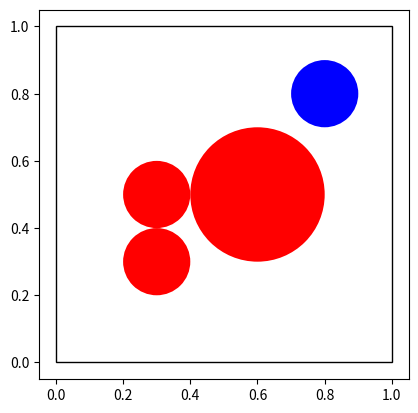

Python code for this plot: (Note: this script raises an exception after producing the figure.)
import numpy as np
import matplotlib.pyplot as plt
import matplotlib.patches as patches
import math
import random
import sys
import copy

class Node():
	def __init__(self,x,y):
		self.x=x
		self.y=y
		self.p=None
		self.th=0
		self.cost=0

plt.axis([-0.1, 1.1, -0.1, 1.1])
# rectangle = plt.Rectangle((0.2, 0.2), 0.2, 0.2)
# plt.gca().add_patch(rectangle)

obs = plt.Circle((0.3, 0.3), radius=0.1, fc='r')
plt.gca().add_patch(obs)

obs = plt.Circle((0.6, 0.5), radius=0.2, fc='r')
plt.gca().add_patch(obs)

obs = plt.Circle((0.3, 0.5), radius=0.1, fc='r')
plt.gca().add_patch(obs)

obstacles = [(0.3,0.3,0.1),(0.6,0.5,0.2),(0.3,0.5,0.1)]

rectangle = plt.Rectangle((0, 0), 1, 1,fill=False)
plt.gca().add_patch(rectangle)


current_x=0
current_y=0
current_th=0		#current angle in Degrees

PI=3.14
r_min=0.02
step=0.3

goal_x=0.8
goal_y=0.8
goal_th=0			#goal angle in Degrees

pathDic={0:"LSL",1:"RSR",2:"LSR",3:"RSL"}

goal_circle = plt.Circle((0.8, 0.8), radius=0.1, fc='b')
plt.gca().add_patch(goal_circle)

plt.axis('scaled')
# goal_circle = 
#plt.show()

def LSL(current_x,current_y,current_th,goal_x,goal_y,goal_th):
	c1_x=current_x-r_min*math.cos(math.radians(current_th)-(PI/2))	#center of first circle of min_turning radius
	c1_y=current_y-r_min*math.sin(math.radians(current_th)-(PI/2))		

	c2_x=goal_x-r_min*math.cos(math.radians(goal_th)-(PI/2))		#center of second circle of min_turning radius
	c2_y=goal_y-r_min*math.sin(math.radians(goal_th)-(PI/2))
	#print c1_x,c1_y,c2_x,c2_y, c2_y-c1_y, c2_x-c1_x
	theta = (np.arctan2(c2_x-c1_x, c2_y-c1_y))

	tan_pt1_x=c1_x+r_min*math.cos(theta)		#tangent point in first circle of min_turning radius
	tan_pt1_y=c1_y-r_min*math.sin(theta)

	tan_pt2_x=c2_x+r_min*math.cos(theta)		#tangent point in second circle of min_turning radius
	tan_pt2_y=c2_y-r_min*math.sin(theta)

	S = ((c2_x-c1_x)**2 + (c2_y-c1_y)**2)**0.5
	# print S,theta
	# print (tan_pt1_x,tan_pt1_y)
	# print (tan_pt2_x,tan_pt2_y)
	# print (c1_x,c1_y,c2_x,c2_y)

	Ti = np.arctan2(current_x-c1_x,current_y-c1_y) - np.arctan2(tan_pt1_x-c1_x,tan_pt1_y-c1_y)	#Initial Turning angle

	Tf = np.arctan2(tan_pt2_x - c2_x,tan_pt2_y- c2_y) - np.arctan2(goal_x - c2_x,goal_y- c2_y)	#Final Turning angle

	if Ti<0:
		Ti+=2*np.pi
	if Tf<0:
		Tf+=2*np.pi

	total_dist = Ti*r_min + Tf*r_min + S 	#Total Distance from current to Goal

	# Ti= Ti*180/np.pi

	# print Ti,Tf, total_dist,S
	ans=[Ti,Tf, total_dist,S,tan_pt1_x,tan_pt1_y,tan_pt2_x,tan_pt2_y,c1_x,c1_y,c2_x,c2_y,"LL"]

	return ans

def RSR(current_x,current_y,current_th,goal_x,goal_y,goal_th):
	c1_x=current_x+r_min*math.cos(math.radians(current_th)-(PI/2))	#center of first circle of min_turning radius
	c1_y=current_y+r_min*math.sin(math.radians(current_th)-(PI/2))

	c2_x=goal_x+r_min*math.cos(math.radians(goal_th)-(PI/2))	#center of second circle of min_turning radius
	c2_y=goal_y+r_min*math.sin(math.radians(goal_th)-(PI/2))

	theta = (np.arctan2(c2_x-c1_x, c2_y-c1_y))

	tan_pt1_x=c1_x-r_min*math.cos(theta)	#tangent point in first circle of min_turning radius
	tan_pt1_y=c1_y+r_min*math.sin(theta)

	tan_pt2_x=c2_x-r_min*math.cos(theta)	#tangent point in second circle of min_turning radius
	tan_pt2_y=c2_y+r_min*math.sin(theta)

	S = ((c2_x-c1_x)**2 + (c2_y-c1_y)**2)**0.5

	# print (tan_pt1_x,tan_pt1_y)
	# print (tan_pt2_x,tan_pt2_y)
	# print (c2_x,c2_y)
	Ti = np.arctan2(tan_pt1_x-c1_x,tan_pt1_y-c1_y) - np.arctan2(current_x-c1_x,current_y-c1_y)	#Initial Turning angle

	Tf = np.arctan2(goal_x - c2_x,goal_y- c2_y) - np.arctan2(tan_pt2_x - c2_x,tan_pt2_y- c2_y)	#Final Turning angle
	
	if Ti<0:
		Ti+=2*np.pi
	if Tf<0:
		Tf+=2*np.pi

	total_dist = Ti*r_min + Tf*r_min + S 	#Total Distance from current to Goal

	Ti= Ti*180/np.pi


	ans=[Ti,Tf, total_dist,S,tan_pt1_x,tan_pt1_y,tan_pt2_x,tan_pt2_y,c1_x,c1_y,c2_x,c2_y,"RR"]
	return ans

def LSR(current_x,current_y,current_th,goal_x,goal_y,goal_th):
	c1_x=current_x-r_min*math.cos(math.radians(current_th)-(PI/2))	#center of first circle of min_turning radius
	c1_y=current_y-r_min*math.sin(math.radians(current_th)-(PI/2))

	c2_x=goal_x+r_min*math.cos(math.radians(goal_th)-(PI/2))	#center of second circle of min_turning radius
	c2_y=goal_y+r_min*math.sin(math.radians(goal_th)-(PI/2))

	# if c2_x-c1_x<0:
	# 	theta = (np.arctan2((c2_x-c1_x), c2_y-c1_y-2*r_min))
	# elif c2_x-c1_x>0:
	# 	theta = (np.arctan2((c2_x-c1_x), c2_y-c1_y+2*r_min))
	S1 = ((c2_x-c1_x)**2 + (c2_y-c1_y)**2)**0.5		#Distance from (c1_x,c1_y) to (c2_x,c2_y)

	if(-r_min**2 + (S1**2)/4.0 )<0:
		# print"Holaaaaaa"
		return None

	S = 2*((-r_min**2 + (S1**2)/4.0 )**0.5)
	theta =   (np.arctan2((c2_x-c1_x), c2_y-c1_y)) - np.arctan2(r_min,S/2.0)


	tan_pt1_x=c1_x+r_min*math.cos(theta)	#tangent point in first circle of min_turning radius
	tan_pt1_y=c1_y-r_min*math.sin(theta)

	tan_pt2_x=c2_x-r_min*math.cos(theta)	#tangent point in second circle of min_turning radius
	tan_pt2_y=c2_y+r_min*math.sin(theta)


	Ti = np.arctan2(current_x-c1_x,current_y-c1_y) - np.arctan2(tan_pt1_x-c1_x,tan_pt1_y-c1_y)	#Initial Turning angle

	Tf = np.arctan2(goal_x - c2_x,goal_y- c2_y) - np.arctan2(tan_pt2_x - c2_x,tan_pt2_y- c2_y)	#Final Turning angle

	if Ti<0:
		Ti+=2*np.pi
	if Tf<0:
		Tf+=2*np.pi

	total_dist = Ti*r_min + Tf*r_min + S 	#Total Distance from current to Goal

	Ti= Ti*180/np.pi
	# print Ti, current_x,current_y,current_th,goal_x,goal_y,goal_th

	ans=[Ti,Tf, total_dist,S,tan_pt1_x,tan_pt1_y,tan_pt2_x,tan_pt2_y,c1_x,c1_y,c2_x,c2_y,"LR"]
	return ans

def RSL(current_x,current_y,current_th,goal_x,goal_y,goal_th):
	c1_x=current_x+r_min*math.cos(math.radians(current_th)-(PI/2))	#center of first circle of min_turning radius
	c1_y=current_y+r_min*math.sin(math.radians(current_th)-(PI/2))

	c2_x=goal_x-r_min*math.cos(math.radians(goal_th)-(PI/2))	#center of second circle of min_turning radius
	c2_y=goal_y-r_min*math.sin(math.radians(goal_th)-(PI/2))

	S1 = ((c2_x-c1_x)**2 + (c2_y-c1_y)**2)**0.5	#Distance from (c1_x,c1_y) to (c2_x,c2_y)
	# print (tan_pt1_x,tan_pt1_y)
	# print (tan_pt2_x,tan_pt2_y)
	if(-r_min**2 + (S1**2)/4.0 )<0:
		# print"Holaaaaaa"
		return None
	S = 2*((-r_min**2 + (S1**2)/4.0 )**0.5)

	# if c2_x-c1_x<0:
	# 	theta = (np.arctan2((c2_x-c1_x), c2_y-c1_y+2*r_min))
	# elif c2_x-c1_x>0:
	# 	theta = (np.arctan2((c2_x-c1_x), c2_y-c1_y-2*r_min))

	theta =   + (np.arctan2((c2_x-c1_x), c2_y-c1_y)) + np.arctan2(r_min,S/2.0)

	# print "THETA ", theta, "c1_x =",c1_x, c1_y,c2_x,c2_y,"S=",S

	tan_pt1_x=c1_x-r_min*math.cos(theta)	#tangent point in first circle of min_turning radius
	tan_pt1_y=c1_y+r_min*math.sin(theta)

	tan_pt2_x=c2_x+r_min*math.cos(theta)	#tangent point in second circle of min_turning radius
	tan_pt2_y=c2_y-r_min*math.sin(theta)

	
	Ti = np.arctan2(tan_pt1_x-c1_x,tan_pt1_y-c1_y) - np.arctan2(current_x-c1_x,current_y-c1_y)	#Initial Turning angle

	Tf = np.arctan2(tan_pt2_x - c2_x,tan_pt2_y- c2_y) - np.arctan2(goal_x - c2_x,goal_y- c2_y)	#Final Turning angle

	if Ti<0:
		Ti+=2*np.pi
	if Tf<0:
		Tf+=2*np.pi

	total_dist = Ti*r_min + Tf*r_min + S 	#Total Distance from current to Goal

	Ti= Ti*180/np.pi
	# print Ti, current_x,current_y,current_th,goal_x,goal_y,goal_th

	ans=[Ti,Tf, total_dist,S,tan_pt1_x,tan_pt1_y,tan_pt2_x,tan_pt2_y,c1_x,c1_y,c2_x,c2_y,"RL"]
	#    0   1.  2.        3. 4.        5.        6.        7.        8.   9.    10.  11
	return ans

tree = [Node(current_x,current_y)]

def check_for_obstacles(x,y):
	for ox,oy,orad in obstacles:
		if ((x-ox)**2 + (y-oy)**2)**0.5 < orad*2:
			return False
	return True

def findNearest(sample):
	min_d = sys.maxint
	ind=0
	min_node=tree[0]
	for indd,node in enumerate(tree):
		dis = ((node.x-sample.x)**2 + (node.y-sample.y)**2)**0.5
		if min_d>dis:
			min_d=dis
			min_node=node
			ind=indd
	return min_node,ind

def find_nearby_nodes(newNode):
	radius = step*2
	dist_list=[]
	nearinds=[]
	for node in tree:
		minCost = float("inf")
		minPath = 0
		for i,path in enumerate([LSL,RSR,LSR,RSL]):
			path_ans = path(node.x,node.y,node.th,newNode.x,newNode.y,newNode.th)
			if path_ans:
				if minCost > path_ans[2]:
					minPath = i
					minCost = path_ans[2]
		dist_list.append(minCost)
	# dist_list = [(node.x - newNode.x) ** 2 + (node.y - newNode.y) ** 2 for node in tree]
	# for i,(c,p) in enumerate(dist_list):
	# 	if c<=(radius ** 2):
	# 		nearinds.append(i)
	nearinds = [dist_list.index(i) for i in dist_list if i <= (radius ** 2)]
	return nearinds

def check_collision_extend(node, theta, d):
	
	temp_node = copy.deepcopy(node)
	
	for i in range(int(d / step)):
		temp_node.x += step * math.cos(theta)
		temp_node.y += step * math.sin(theta)
		if not check_for_obstacles(temp_node.x,temp_node.y):
			return False
		if temp_node.x>1 or temp_node.y>1 or temp_node.x<0 or temp_node.y<0:
			return False
	return True

def rewire(node, nearinds):
	for i in nearinds:
		nearNode = tree[i]
		dx = node.x - nearNode.x
		dy = node.y - nearNode.y
		# d = math.sqrt(dx ** 2 + dy ** 2)
		# d = [LSL,RSR,LSR,RSL][p](node.x,node.y,node.th,nearNode.x,nearNode.y,nearNode.th)

		d = float("inf")
		for path in [LSL,RSR,LSR,RSL]:
			path_ans = path(node.x,node.y,node.th,nearNode.x,nearNode.y,nearNode.th)
			if path_ans:
				d = min(d,path_ans[2])

		if nearNode.cost>node.cost+d:
			theta = np.arctan2(dy, dx)
			if check_collision_extend(tree[i], theta, d):
				nearNode.p=tree.index(node)
				nearNode.cost=node.cost+d

def choose_parent(newNode, nearinds):
	if not nearinds:
		return newNode
	dist_list = []
	for i in nearinds:
		dx = newNode.x - tree[i].x
		dy = newNode.y - tree[i].y
		# d = math.sqrt(dx ** 2 + dy ** 2)
		# d = [LSL,RSR,LSR,RSL](newNode.x,newNode.y,newNode.th,tree[i].x,tree[i].y,tree[i].th)

		d = float("inf")
		for path in [LSL,RSR,LSR,RSL]:
			path_ans = path(newNode.x,newNode.y,newNode.th,tree[i].x,tree[i].y,tree[i].th)
			if path_ans:
				d = min(d,path_ans[2])



		theta = np.arctan2(dy, dx)
		if check_collision_extend(tree[i], theta, d):
			dist_list.append(tree[i].cost + d)

	if not dist_list:
		return newNode

	mincost = min(dist_list)
	minind = nearinds[dist_list.index(mincost)]

	newNode.cost = mincost
	newNode.p = minind

	return newNode

def RRT():
	while True:
		sample = Node(random.uniform(0,1),random.uniform(0,1))

		nearestNode,ind = findNearest(sample)
		newNode = copy.deepcopy(nearestNode)
		theta = (np.arctan2(sample.y-nearestNode.y, sample.x-nearestNode.x))
		newNode.x+=step*math.cos(theta)
		newNode.y+=step*math.sin(theta)
		newNode.p=ind
		newNode.cost+=step
		newNode.th = theta
		# plt.plot(newNode.x,newNode.y,'r+')
		# plt.plot(nearestNode.x,nearestNode.y,'bo')
		# plt.pause(2)
		# plt.plot(nearestNode.x,nearestNode.y,'wo')
		# plt.pause(2)

		# if ((newNode.x-0.3)**2 + (newNode.y-0.3)**2)**0.5 < 0.2:
		# 	# plt.plot(newNode.x,newNode.y,'w+')
		# 	# plt.pause(2)
		# 	continue
		# if ((newNode.x-0.6)**2 + (newNode.y-0.5)**2)**0.5 < 0.2:
		# 	# plt.plot(newNode.x,newNode.y,'w+')
		# 	# plt.pause(2)
		# 	continue
		# if ((newNode.x-0.3)**2 + (newNode.y-0.5)**2)**0.5 < 0.2:
		# 	# plt.plot(newNode.x,newNode.y,'w+')
		# 	# plt.pause(2)
		# 	continue
		if not check_for_obstacles(newNode.x,newNode.y):
			continue
		if newNode.x>1 or newNode.y>1 or newNode.x<0 or newNode.y<0:
			# plt.plot(newNode.x,newNode.y,'w+')
			# plt.pause(2)
			continue
		nearbyNodes = find_nearby_nodes(newNode)
		newNode = choose_parent(newNode, nearbyNodes)
		# plt.plot(newNode.x,newNode.y,'bo')
		# plt.pause(2)
		# plt.plot(newNode.x,newNode.y,'wo')
		# plt.pause(2)
		tree.append(newNode)
		rewire(newNode,nearbyNodes)

		if ((newNode.x-goal_x)**2 + (newNode.y-goal_y)**2)**0.5 < 0.1:
			break
		# DrawGraph(sample)
	path=[[newNode.x,newNode.y]]
	while True:
		if not newNode.p:
			break
		#plt.plot([newNode.x,newNode.y],[tree[newNode.p].x,tree[newNode.p].y],'ro-')
		path.append([tree[newNode.p].x,tree[newNode.p].y])
		newNode=tree[newNode.p]
	x=[goal_x]
	y=[goal_y]
	for i in path:
		x.append(i[0])
		y.append(i[1])
		# plt.plot(i[0],i[1],'o-')
		# plt.pause(0.5)
	x.append(current_x)
	y.append(current_y)
	# print x,y
	nx=x[::-1][1:]
	ny=y[::-1][1:]

	sx=0
	sy=0
	st=0
	for a,b in zip(nx,ny):
		ex,ey=a,b
		et=(np.arctan2(ey-goal_y, ex-goal_x))

		# dubins
		paths=[LSL,RSR,LSR,RSL] 
		minS=float("inf")
		ans=[]
		count=0
		curve=""
		ans_count=1
		for i in paths:
			path_ans=i(sx,sy,st,ex,ey,et)
			count+=1
			if path_ans:
				if minS>path_ans[3]:
					ans=path_ans
					minS=path_ans[3]
					ans_count=count
					curve=path_ans[12]

		plt.plot([ans[4],ans[6]],[ans[5],ans[7]])

		start_angle1 = np.arctan2(sy - ans[9], sx - ans[8]) * 180 / np.pi
		end_angle1 = np.arctan2(ans[5] - ans[9], ans[4] - ans[8]) * 180 / np.pi
		
		if curve[0]=="L":
			arc1 = patches.Arc((ans[8], ans[9]), 2*r_min,2*r_min,theta1=start_angle1, theta2=end_angle1)
		else:
			arc1 = patches.Arc((ans[8], ans[9]), 2*r_min,2*r_min,theta1=end_angle1, theta2=start_angle1)
		plt.gca().add_patch(arc1)

		start_angle2 = np.arctan2(ans[7] - ans[11], ans[6] - ans[10]) * 180 / np.pi
		end_angle2 = np.arctan2(ey - ans[11], ex - ans[10]) * 180 / np.pi
		
		if curve[1]=="L":
			arc2 = patches.Arc((ans[10], ans[11]), 2*r_min,2*r_min,theta1=start_angle2, theta2=end_angle2)
		else:
			arc2 = patches.Arc((ans[10], ans[11]), 2*r_min,2*r_min,theta1=end_angle2, theta2=start_angle2)

		plt.gca().add_patch(arc2)

		plt.gca().set_aspect('equal')

		#
		sx,sy,st=ex,ey,et
	# plt.plot(x, y, 'o-')
	# plt.pause(0.05)
	plt.show()
RRT()